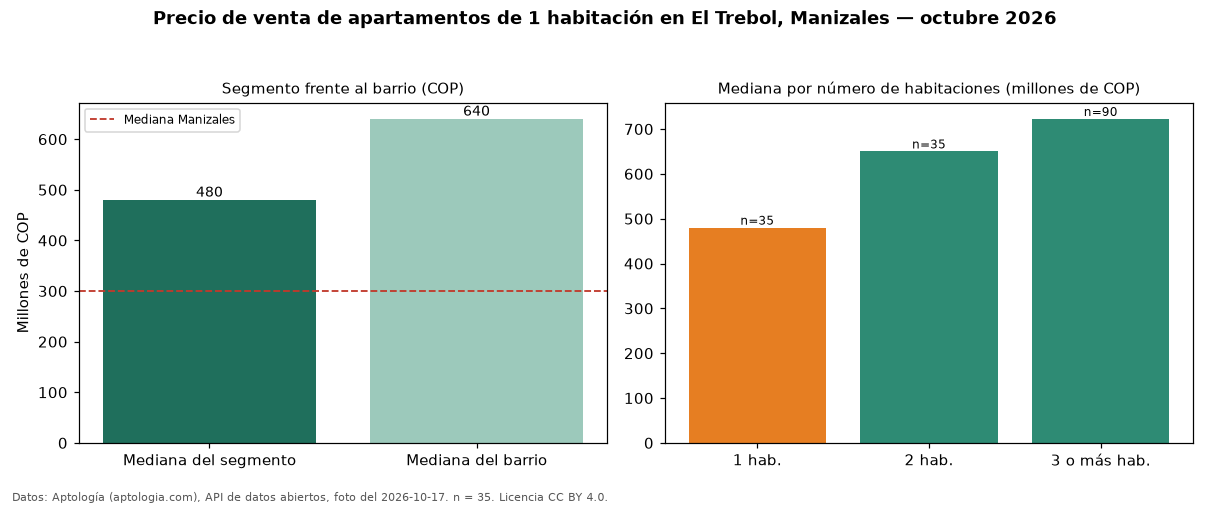

Values plotted in this chart, from the file beside it:
seccion, metrica, valor_cop, n
precio, mediana, 480000000, 35
habitaciones, 1, 480000000, 35
habitaciones, 2, 650000000, 35
habitaciones, 3+, 722500000, 90
barrio, mediana_barrio_todos_los_tamanos, 640000000, 160
ciudad, mediana_ciudad, 300000000, 
fuente, fecha_foto, 2026-10-17, 
fuente, atribucion, https://www.aptologia.com/venta/manizale…, 
